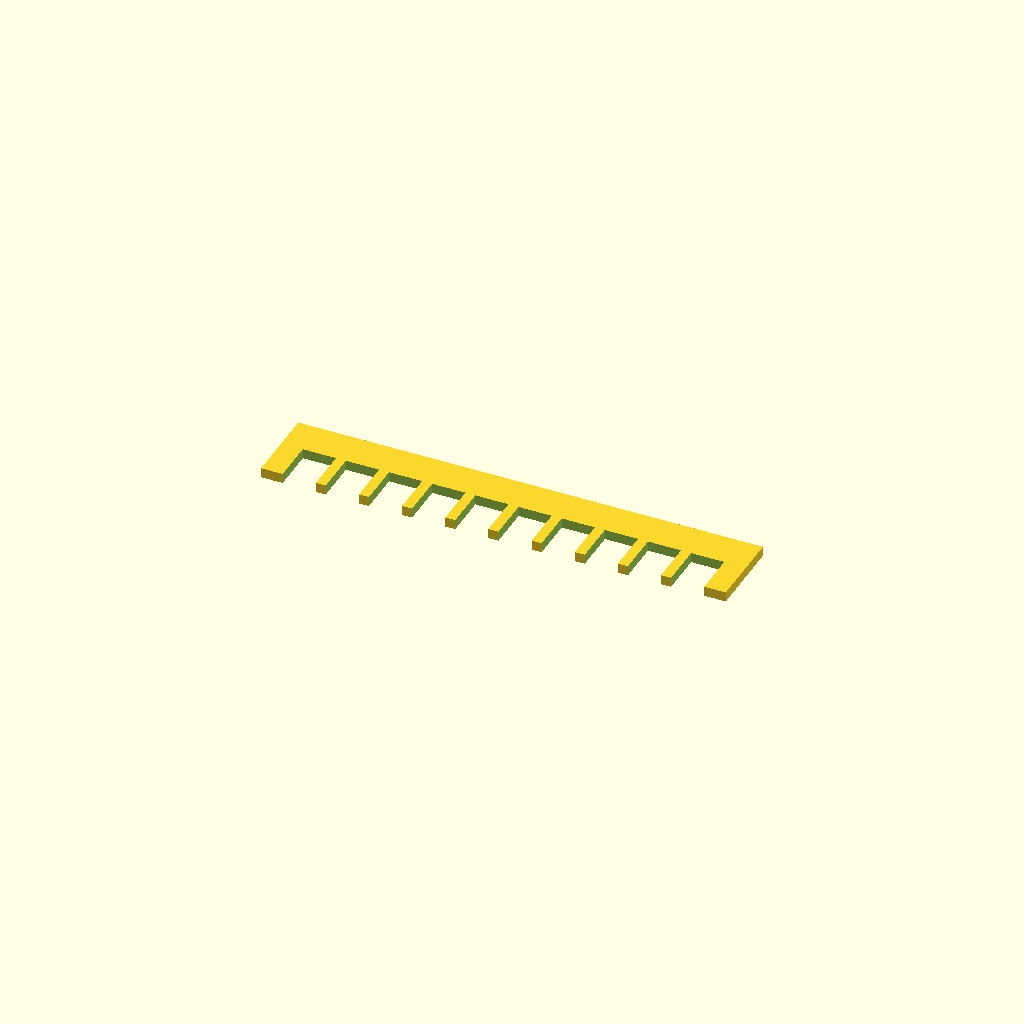
Cell 1: rendered with the file's own defaults.
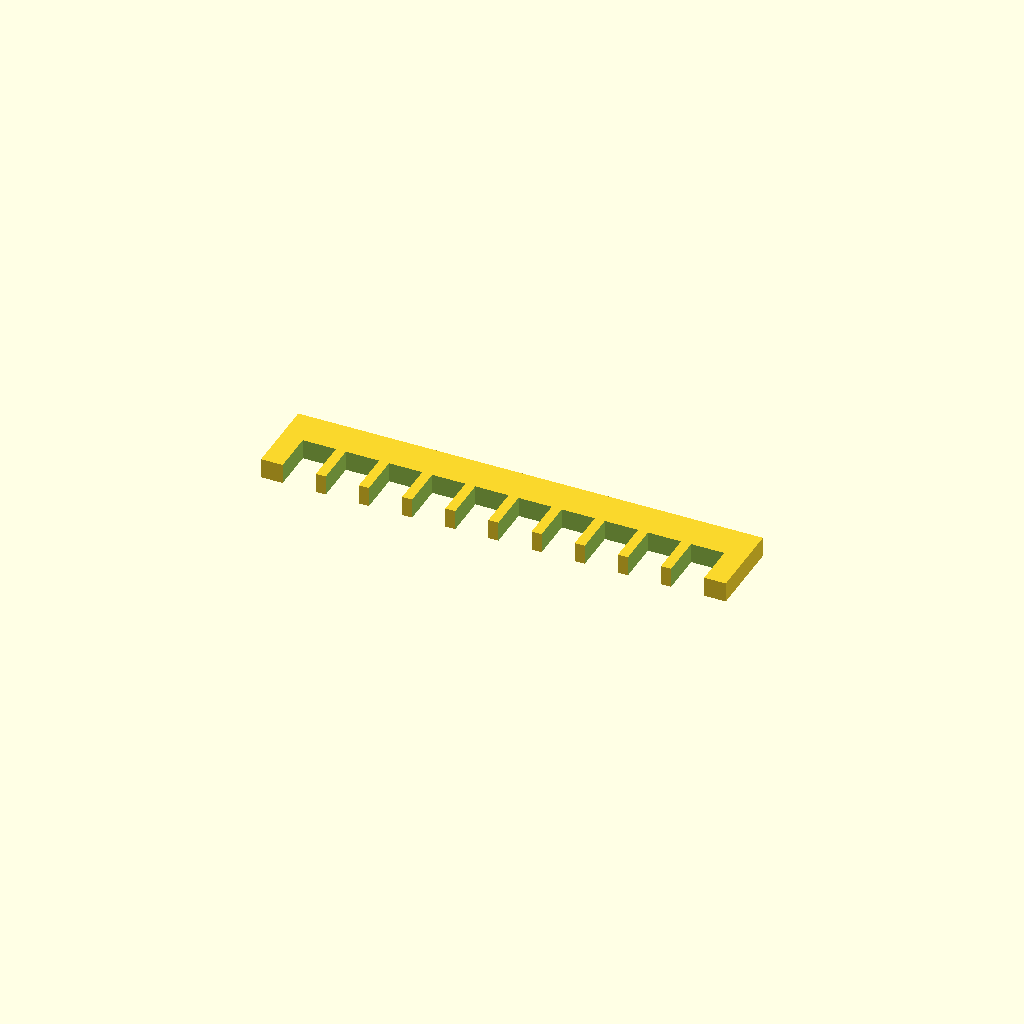
Cell 2: the same model with plate_t = 3.
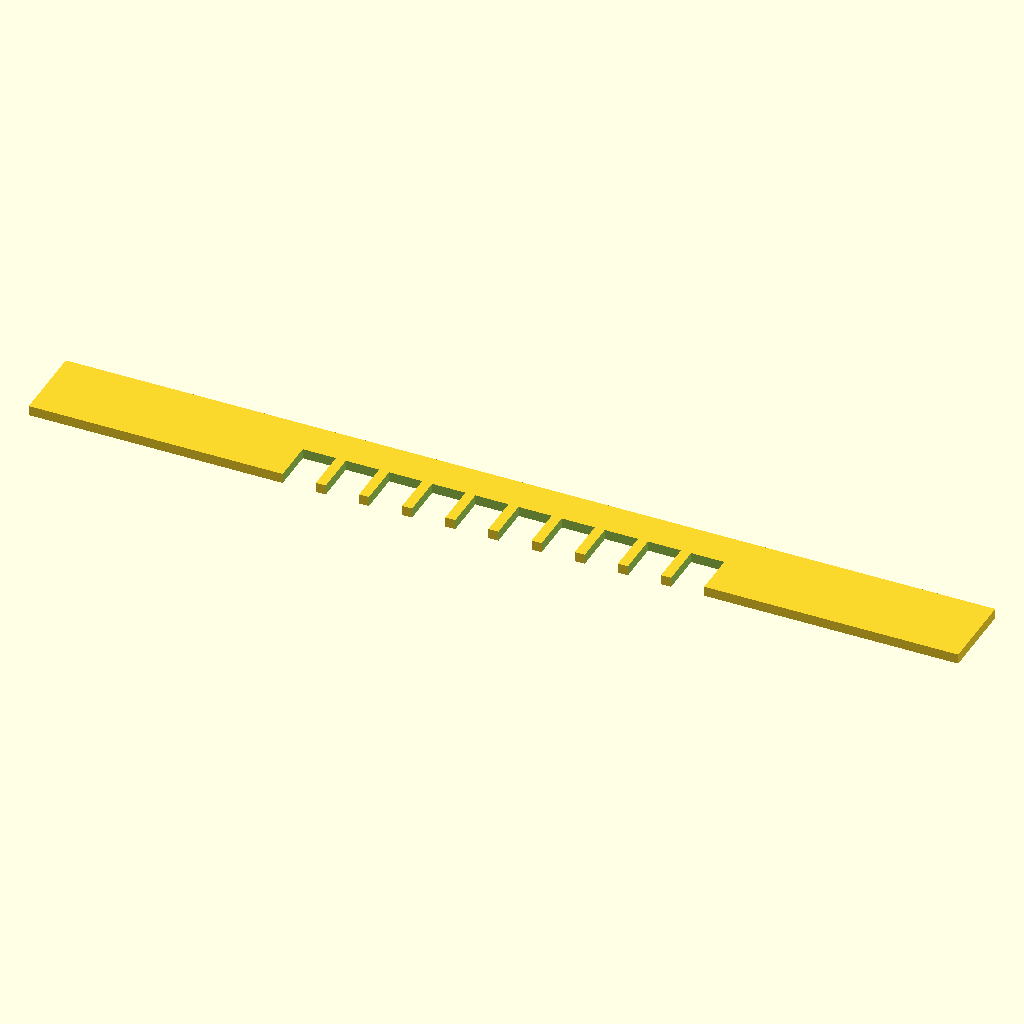
Cell 3 — spine_len set to 140, the other parameters unchanged.
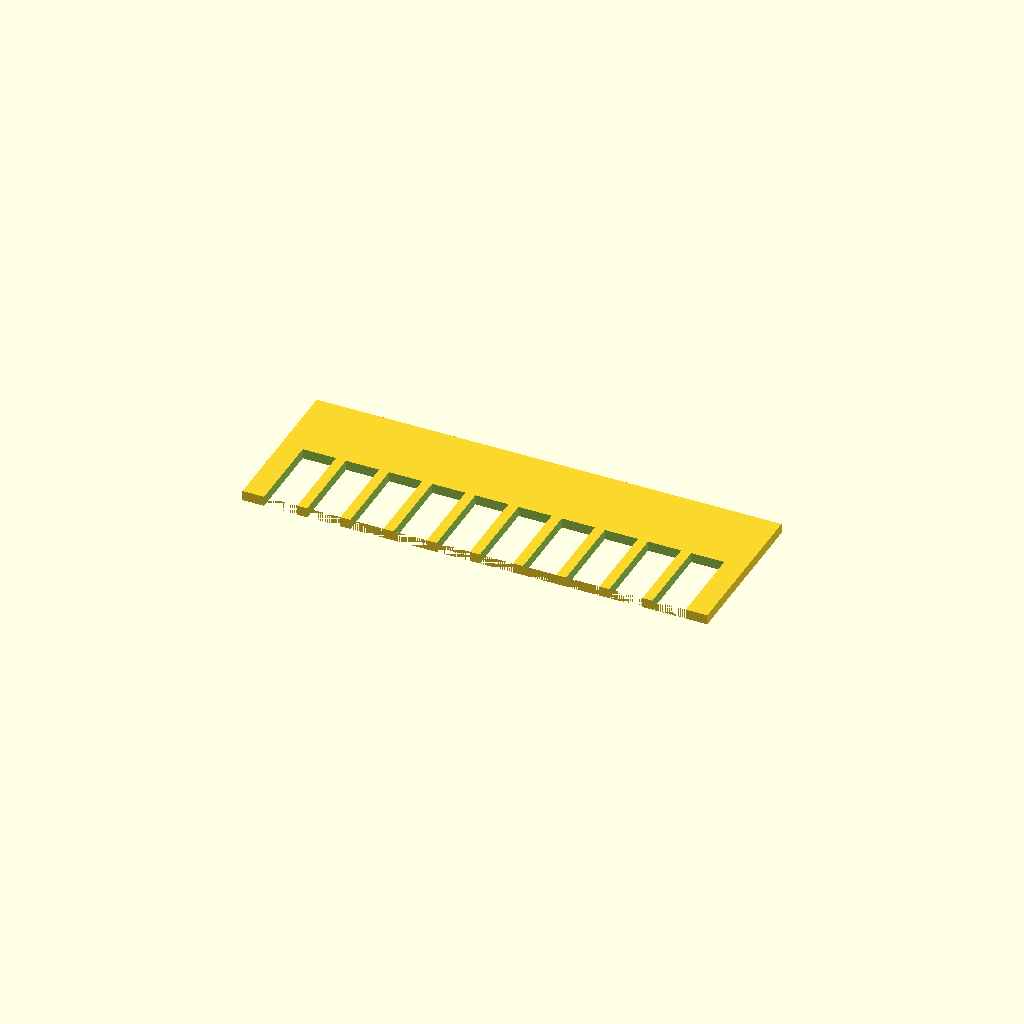
Cell 4 — spine_w set to 24, the other parameters unchanged.
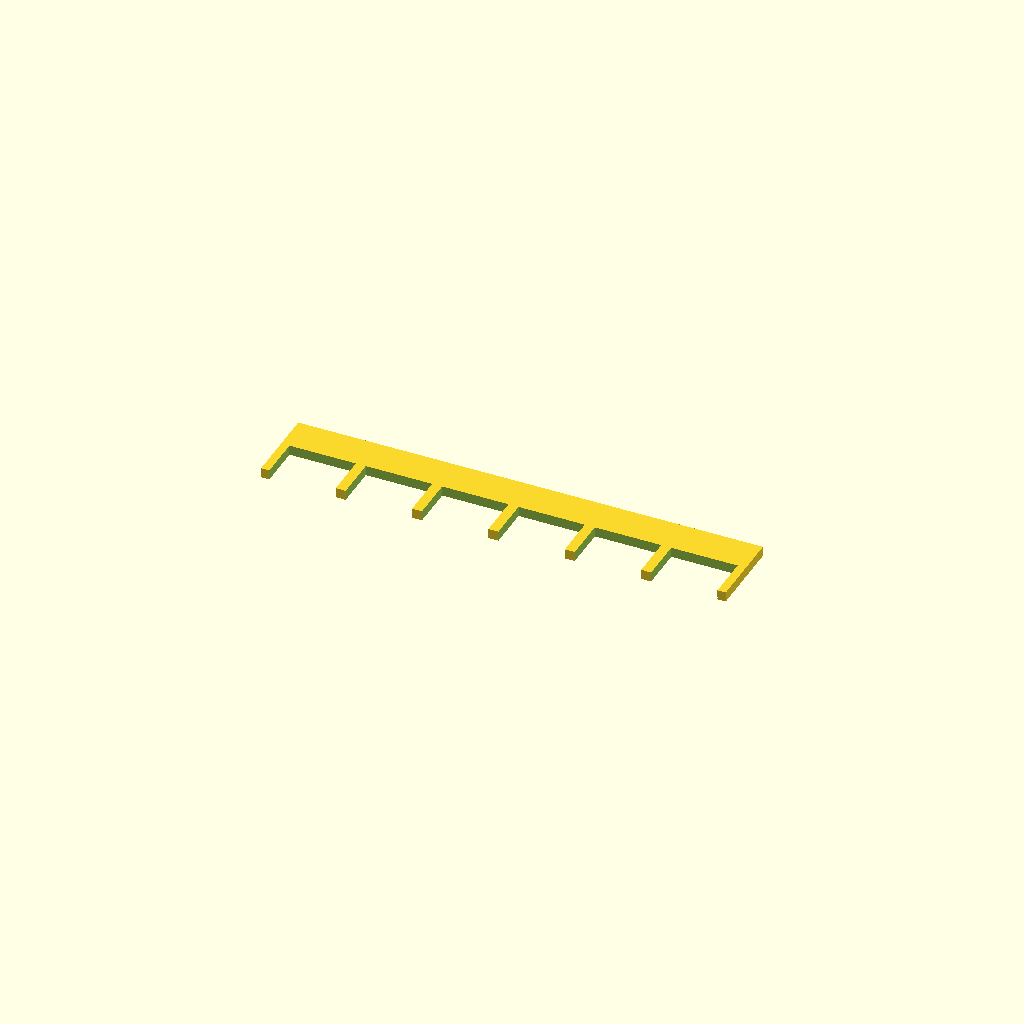
Cell 5: the same model with teeth_w = 10.
One fixed orthographic camera (rotation 55°, 0°, 25°; colour scheme Cornfield) for every cell.
The OpenSCAD source (bench/results/gpu-v11-h1-g4/code/scadcoder-v11/gel_comb_10well_s2_a0.scad):
// 10-well agarose gel comb, printed lying flat
// Units: mm

plate_t      = 1.5;   // plate thickness (Z)
spine_len    = 70;    // spine length (X)
spine_w      = 12;    // spine width (Y)
teeth_n      = 10;    // number of teeth
teeth_w      = 5;     // tooth width (X)
teeth_l      = 12;    // tooth length (Y)
teeth_gap    = 1.5;   // gap between teeth (X)
overcut      = 0.5;   // cutter overshoot past faces

$fn = 64;

pitch = teeth_w + teeth_gap;   // centre-to-centre spacing
x0    = -(teeth_n - 1) * pitch / 2;  // first tooth centre

difference() {
    // Spine
    translate([-spine_len / 2, -spine_w / 2, 0])
        cube([spine_len, spine_w, plate_t]);

    // Teeth
    for (i = [0 : teeth_n - 1])
        translate([x0 + i * pitch - teeth_w / 2, -teeth_l, -overcut])
            cube([teeth_w, teeth_l + overcut, plate_t + 2 * overcut]);
}
Customizer parameters (derived from the source; name, type, default, range or options):
plate_t: number, default 1.5
spine_len: number, default 70
spine_w: number, default 12
teeth_n: number, default 10
teeth_w: number, default 5
teeth_l: number, default 12
teeth_gap: number, default 1.5
overcut: number, default 0.5
